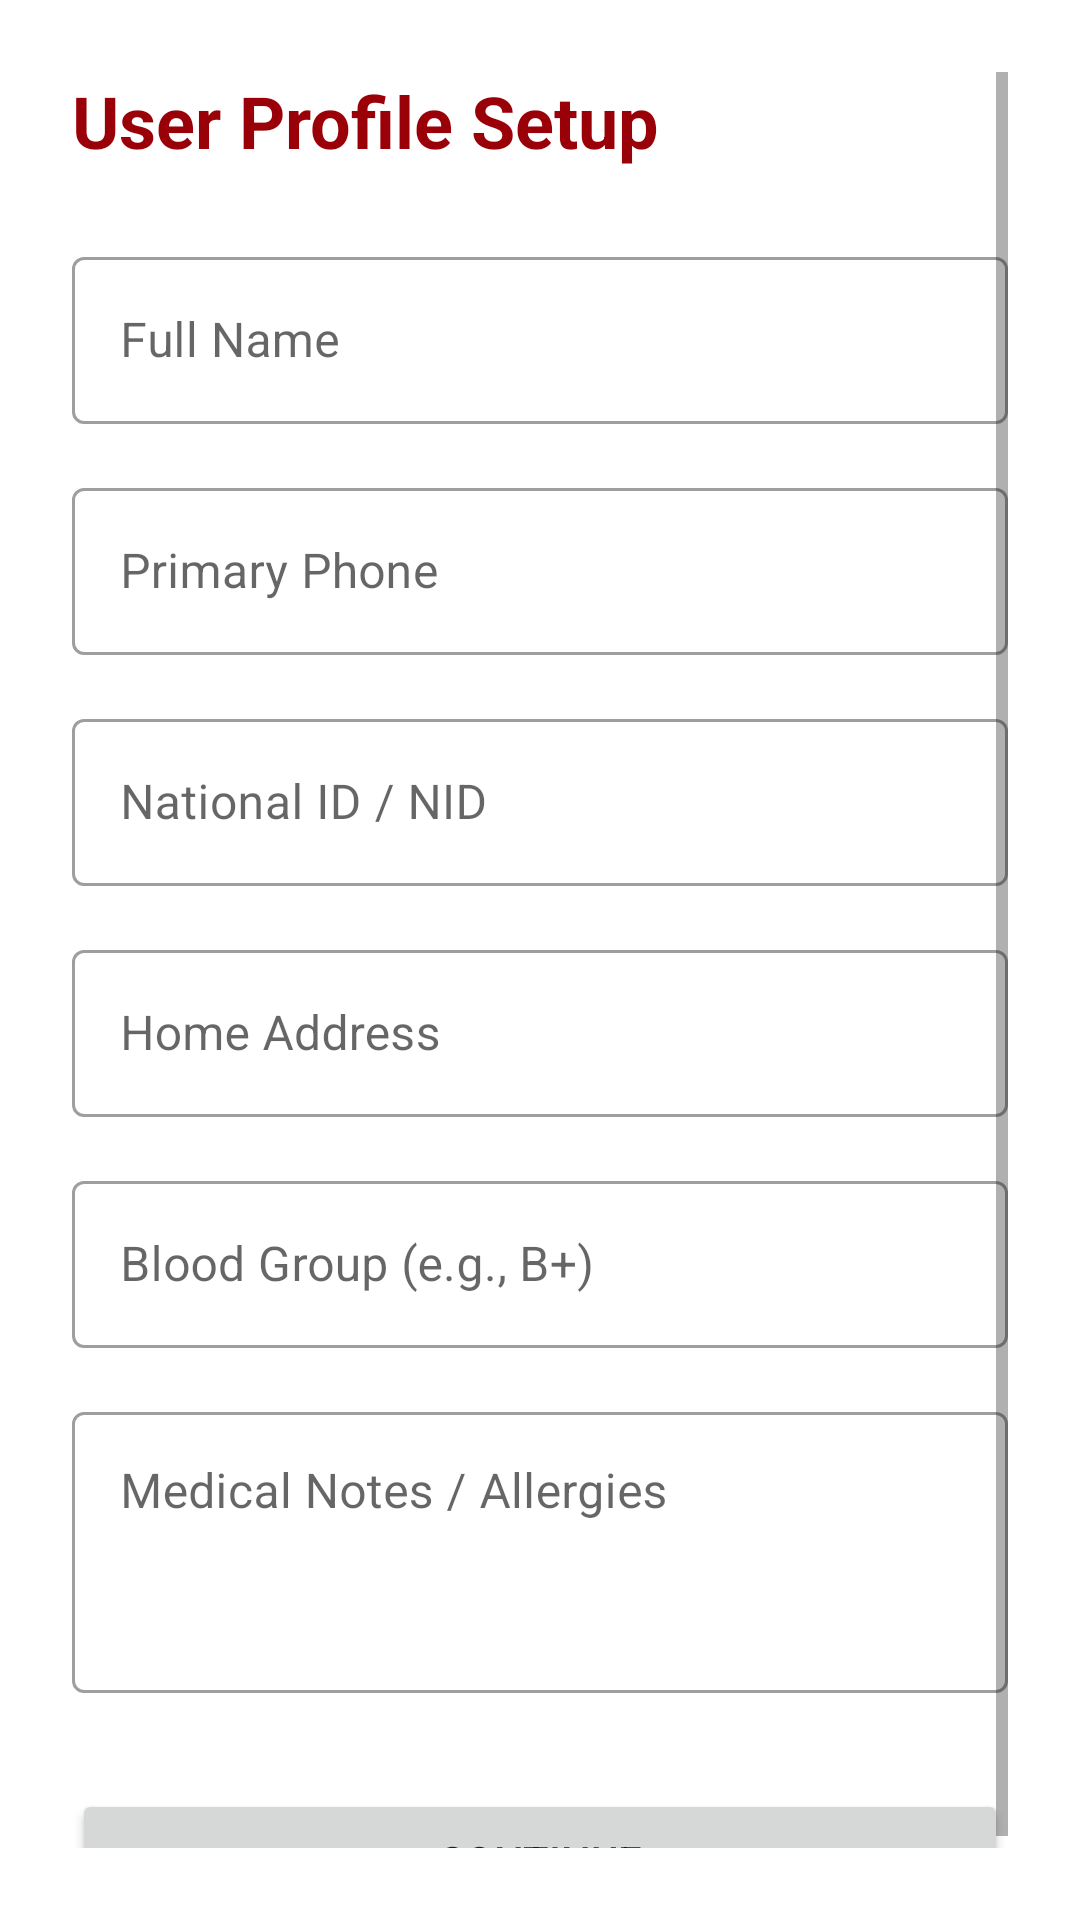

Write the Android layout XML for this screen, with the resource values it uses.
<!-- AndroidManifest.xml: application theme Theme.Obhoy -->
<!-- res/layout/fragment_profile_setup.xml -->
<?xml version="1.0" encoding="utf-8"?>
<ScrollView xmlns:android="http://schemas.android.com/apk/res/android"
    xmlns:app="http://schemas.android.com/apk/res-auto"
    android:layout_width="match_parent"
    android:layout_height="match_parent"
    android:fillViewport="true"
    android:padding="24dp">

    <androidx.constraintlayout.widget.ConstraintLayout
        android:layout_width="match_parent"
        android:layout_height="wrap_content">

        <TextView
            android:id="@+id/tvProfileTitle"
            android:layout_width="0dp"
            android:layout_height="wrap_content"
            android:text="@string/title_profile_setup"
            android:textColor="@color/obhoy_primary_dark"
            android:textSize="24sp"
            android:textStyle="bold"
            app:layout_constraintEnd_toEndOf="parent"
            app:layout_constraintStart_toStartOf="parent"
            app:layout_constraintTop_toTopOf="parent" />

        <com.google.android.material.textfield.TextInputLayout
            android:id="@+id/tilFullName"
            style="@style/Widget.MaterialComponents.TextInputLayout.OutlinedBox"
            android:layout_width="0dp"
            android:layout_height="wrap_content"
            android:layout_marginTop="24dp"
            android:hint="@string/hint_full_name"
            app:layout_constraintEnd_toEndOf="parent"
            app:layout_constraintStart_toStartOf="parent"
            app:layout_constraintTop_toBottomOf="@id/tvProfileTitle">

            <com.google.android.material.textfield.TextInputEditText
                android:id="@+id/etFullName"
                android:layout_width="match_parent"
                android:layout_height="wrap_content"
                android:inputType="textPersonName" />
        </com.google.android.material.textfield.TextInputLayout>

        <com.google.android.material.textfield.TextInputLayout
            android:id="@+id/tilPrimaryPhone"
            style="@style/Widget.MaterialComponents.TextInputLayout.OutlinedBox"
            android:layout_width="0dp"
            android:layout_height="wrap_content"
            android:layout_marginTop="16dp"
            android:hint="Primary Phone"
            app:layout_constraintEnd_toEndOf="parent"
            app:layout_constraintStart_toStartOf="parent"
            app:layout_constraintTop_toBottomOf="@id/tilFullName">

            <com.google.android.material.textfield.TextInputEditText
                android:id="@+id/etPrimaryPhone"
                android:layout_width="match_parent"
                android:layout_height="wrap_content"
                android:inputType="phone" />
        </com.google.android.material.textfield.TextInputLayout>

        <com.google.android.material.textfield.TextInputLayout
            android:id="@+id/tilNationalId"
            style="@style/Widget.MaterialComponents.TextInputLayout.OutlinedBox"
            android:layout_width="0dp"
            android:layout_height="wrap_content"
            android:layout_marginTop="16dp"
            android:hint="National ID / NID"
            app:layout_constraintEnd_toEndOf="parent"
            app:layout_constraintStart_toStartOf="parent"
            app:layout_constraintTop_toBottomOf="@id/tilPrimaryPhone">

            <com.google.android.material.textfield.TextInputEditText
                android:id="@+id/etNationalId"
                android:layout_width="match_parent"
                android:layout_height="wrap_content"
                android:inputType="number" />
        </com.google.android.material.textfield.TextInputLayout>

        <com.google.android.material.textfield.TextInputLayout
            android:id="@+id/tilHomeAddress"
            style="@style/Widget.MaterialComponents.TextInputLayout.OutlinedBox"
            android:layout_width="0dp"
            android:layout_height="wrap_content"
            android:layout_marginTop="16dp"
            android:hint="Home Address"
            app:layout_constraintEnd_toEndOf="parent"
            app:layout_constraintStart_toStartOf="parent"
            app:layout_constraintTop_toBottomOf="@id/tilNationalId">

            <com.google.android.material.textfield.TextInputEditText
                android:id="@+id/etHomeAddress"
                android:layout_width="match_parent"
                android:layout_height="wrap_content"
                android:inputType="textPostalAddress" />
        </com.google.android.material.textfield.TextInputLayout>

        <com.google.android.material.textfield.TextInputLayout
            android:id="@+id/tilBloodGroup"
            style="@style/Widget.MaterialComponents.TextInputLayout.OutlinedBox"
            android:layout_width="0dp"
            android:layout_height="wrap_content"
            android:layout_marginTop="16dp"
            android:hint="@string/hint_blood_group"
            app:layout_constraintEnd_toEndOf="parent"
            app:layout_constraintStart_toStartOf="parent"
            app:layout_constraintTop_toBottomOf="@id/tilHomeAddress">

            <com.google.android.material.textfield.TextInputEditText
                android:id="@+id/etBloodGroup"
                android:layout_width="match_parent"
                android:layout_height="wrap_content"
                android:inputType="textCapCharacters" />
        </com.google.android.material.textfield.TextInputLayout>

        <com.google.android.material.textfield.TextInputLayout
            android:id="@+id/tilMedicalNotes"
            style="@style/Widget.MaterialComponents.TextInputLayout.OutlinedBox"
            android:layout_width="0dp"
            android:layout_height="wrap_content"
            android:layout_marginTop="16dp"
            android:hint="@string/hint_medical_notes"
            app:layout_constraintEnd_toEndOf="parent"
            app:layout_constraintStart_toStartOf="parent"
            app:layout_constraintTop_toBottomOf="@id/tilBloodGroup">

            <com.google.android.material.textfield.TextInputEditText
                android:id="@+id/etMedicalNotes"
                android:layout_width="match_parent"
                android:layout_height="wrap_content"
                android:gravity="top|start"
                android:inputType="textMultiLine"
                android:lines="3" />
        </com.google.android.material.textfield.TextInputLayout>

        <Button
            android:id="@+id/btnSaveProfile"
            android:layout_width="0dp"
            android:layout_height="wrap_content"
            android:layout_marginTop="32dp"
            android:paddingTop="12dp"
            android:paddingBottom="12dp"
            android:text="Continue"
            app:layout_constraintEnd_toEndOf="parent"
            app:layout_constraintStart_toStartOf="parent"
            app:layout_constraintTop_toBottomOf="@id/tilMedicalNotes" />

    </androidx.constraintlayout.widget.ConstraintLayout>
</ScrollView>
<!-- resources referenced by this layout -->
<resources>
  <color name="obhoy_primary_dark">#9A0007</color>
  <string name="hint_blood_group">Blood Group (e.g., B+)</string>
  <string name="hint_full_name">Full Name</string>
  <string name="hint_medical_notes">Medical Notes / Allergies</string>
  <string name="title_profile_setup">User Profile Setup</string>
  <style name="Theme.Obhoy" parent="Theme.MaterialComponents.DayNight.NoActionBar">
          
          <item name="colorPrimary">@color/obhoy_primary</item>
          <item name="colorPrimaryVariant">@color/obhoy_primary_dark</item>
          <item name="colorOnPrimary">@color/white</item>
  
          
          <item name="colorSecondary">@color/obhoy_accent</item>
          <item name="colorSecondaryVariant">@color/obhoy_primary_dark</item>
          <item name="colorOnSecondary">@color/black</item>
  
          
          <item name="android:statusBarColor">@color/obhoy_primary_dark</item>
      </style>
  <color name="obhoy_primary">#D32F2F</color>
  <color name="white">#FFFFFF</color>
  <color name="obhoy_accent">#FF6659</color>
  <color name="black">#000000</color>
</resources>
